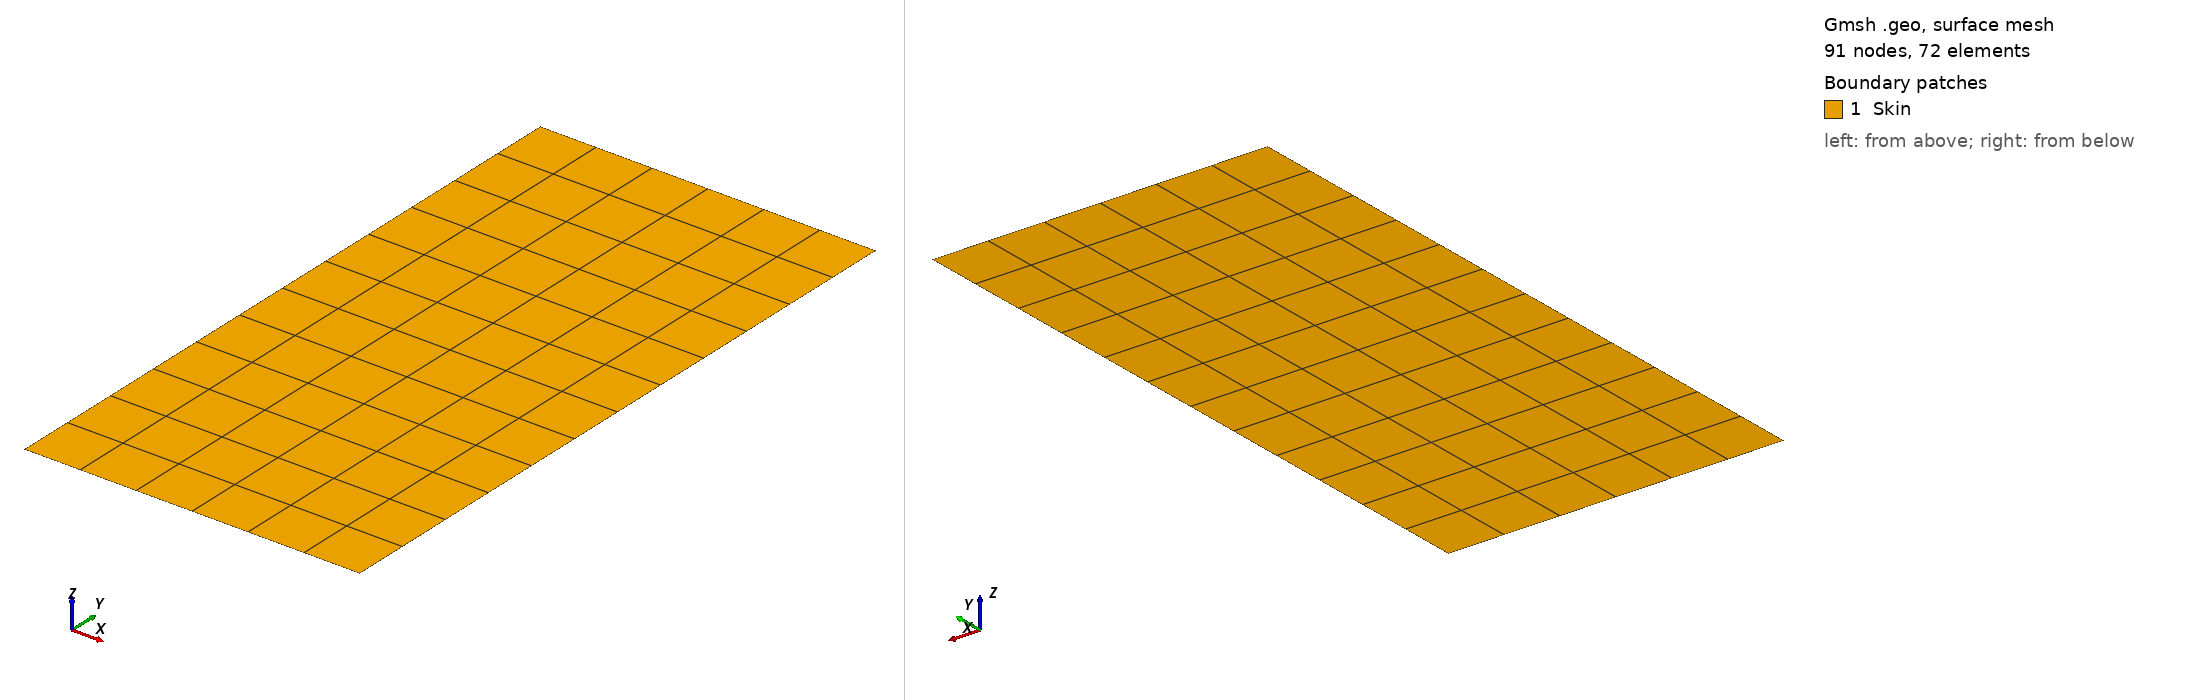

Gmsh geometry script, surface-meshed: 91 nodes, 72 surface elements. Boundary patches (legend numbers): 1 Skin. Left view from above one corner, right view from below the opposite corner. Legend entries are the model's physical surfaces. The drawing asked Gmsh for element sizes between 1% and 20% of the model's largest extent; the script's own settings can give other sizes.

=== plate_wing.geo (drawn) ===
// Cantilever aluminium plate wing for FLAAP (gmsh script, metres)
// 0.5 m chord (x) x 1.0 m span (y), structured 6 x 12 MITC4 quads.
// Same plate as examples/ansys and examples/calculix.
//   structure gmsh / structure_file plate_wing.geo / clamp_group Root / thickness 0.004
c = 0.5;  s = 1.0;  nc = 6;  ns = 12;
Point(1) = {0, 0, 0};  Point(2) = {c, 0, 0};
Point(3) = {c, s, 0};  Point(4) = {0, s, 0};
Line(1) = {1, 2};  Line(2) = {2, 3};  Line(3) = {3, 4};  Line(4) = {4, 1};
Curve Loop(1) = {1, 2, 3, 4};
Plane Surface(1) = {1};
Transfinite Curve{1, 3} = nc + 1;
Transfinite Curve{2, 4} = ns + 1;
Transfinite Surface{1};
Recombine Surface{1};
Physical Curve("Root") = {1};      // y = 0 edge: clamped
Physical Surface("Skin") = {1};
